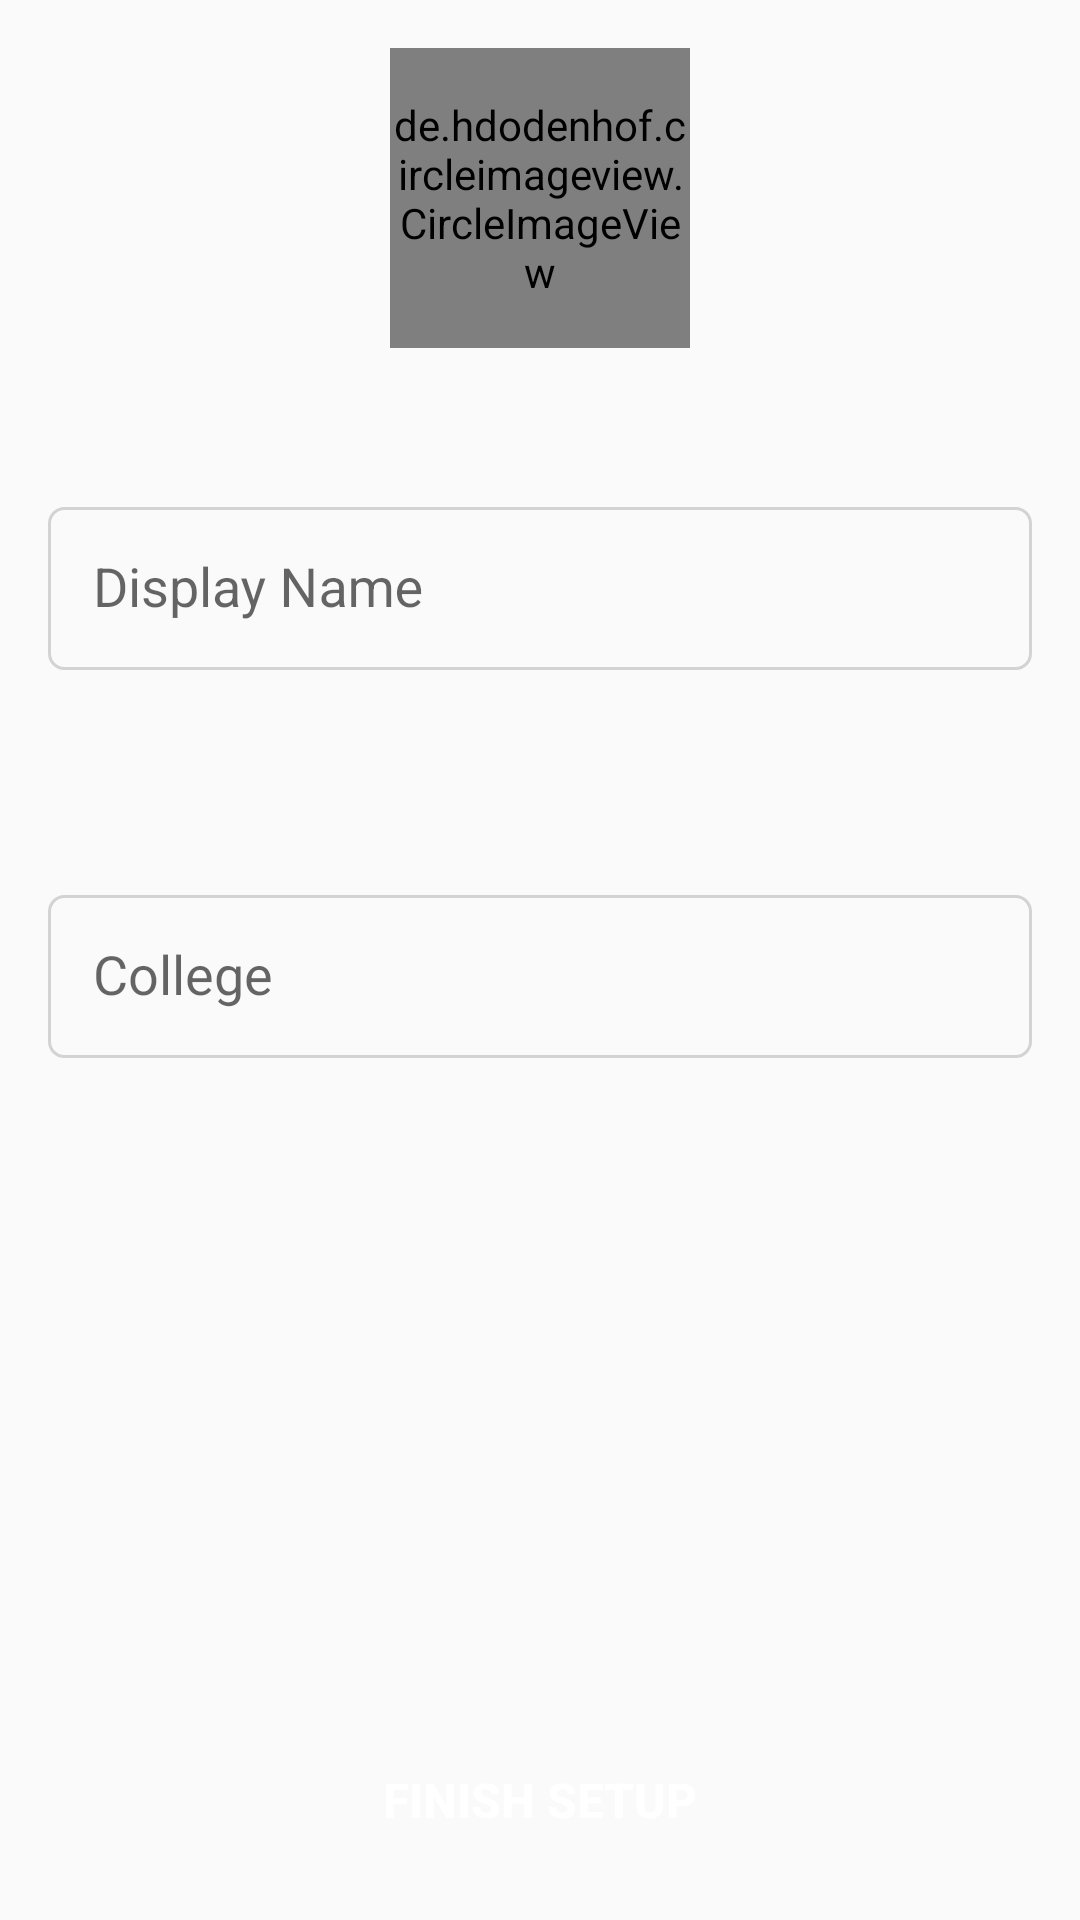

The Android layout XML behind this screen, and the referenced resources:
<!-- AndroidManifest.xml: application theme AppTheme -->
<!-- res/layout/activity_complete_profile.xml -->
<?xml version="1.0" encoding="utf-8"?>
<RelativeLayout xmlns:android="http://schemas.android.com/apk/res/android"
    xmlns:app="http://schemas.android.com/apk/res-auto"
    xmlns:tools="http://schemas.android.com/tools"
    android:id="@+id/activity_account_setup"
    android:layout_width="match_parent"
    android:layout_height="match_parent"
    android:paddingBottom="@dimen/activity_vertical_margin"
    android:paddingLeft="@dimen/activity_horizontal_margin"
    android:paddingRight="@dimen/activity_horizontal_margin"
    android:paddingTop="@dimen/activity_vertical_margin"
    tools:context="roflcopter.org.testingfragment.activity.CompleteProfile">

    <android.support.design.widget.TextInputLayout
        android:layout_width="match_parent"
        android:layout_height="wrap_content"
        android:layout_below="@+id/setupProfilePic"
        android:layout_alignParentStart="true"
        android:layout_marginTop="42dp">

        <EditText
            android:layout_width="match_parent"
            android:layout_height="wrap_content"
            android:inputType="textPersonName"
            android:ems="10"
            android:maxLines="1"
            android:layout_marginTop="42dp"
            android:background="@drawable/textview_res"
            android:id="@+id/setupNameField"
            android:digits="abcdefghijklmnopqrstuvwxyz ABCDEFGHIJKLMNOPQRSTUVWXYZ"
            android:hint="Display Name"
            android:padding="15dp"
            android:layout_below="@+id/setupProfilePic"
            android:layout_alignParentStart="true" />

    </android.support.design.widget.TextInputLayout>


    <android.support.design.widget.TextInputLayout
        android:layout_width="match_parent"
        android:layout_height="wrap_content"
        android:layout_centerVertical="true"
        android:layout_alignParentStart="true">

        <EditText
            android:id="@+id/setupCollegeField"
            android:layout_width="match_parent"
            android:layout_height="wrap_content"
            android:layout_alignParentStart="true"
            android:layout_below="@+id/setupProfilePic"
            android:layout_marginTop="42dp"
            android:background="@drawable/textview_res"
            android:digits="abcdefghijklmnopqrstuvwxyz ABCDEFGHIJKLMNOPQRSTUVWXYZ"
            android:ems="10"
            android:hint="College"
            android:inputType="textPersonName"
            android:maxLines="1"
            android:padding="15dp" />

    </android.support.design.widget.TextInputLayout>

    <Button
        android:text="Finish Setup"
        android:layout_width="match_parent"
        android:layout_height="wrap_content"
        android:id="@+id/setupSubmitBtn"
        android:textColor="#FFFFFF"
        android:background="@drawable/register_button"
        android:textStyle="normal|bold"
        android:textSize="16sp"
        android:layout_alignParentBottom="true"
        android:layout_alignParentStart="true" />

    <de.hdodenhof.circleimageview.CircleImageView
        android:id="@+id/setupProfilePic"
        android:layout_width="100dp"
        android:layout_height="100dp"
        android:src="@mipmap/defaultimg"
        app:civ_border_width="2dp"
        app:civ_border_color="#FF000000"
        android:layout_alignParentTop="true"
        android:layout_centerHorizontal="true" />
</RelativeLayout>
<!-- resources referenced by this layout -->
<resources>
  <dimen name="activity_horizontal_margin">16dp</dimen>
  <dimen name="activity_vertical_margin">16dp</dimen>
  <!-- drawable textview_res (drawable) -->
  <?xml version="1.0" encoding="utf-8"?>
  <shape xmlns:android="http://schemas.android.com/apk/res/android">
  
      <stroke android:color="@color/colorGrayColor" android:width="1dp"></stroke>
      <corners android:radius="5dp"/>
  </shape>
  <style name="AppTheme" parent="Theme.AppCompat.Light.DarkActionBar">
          
          <item name="colorPrimary">@color/colorPrimary</item>
          <item name="colorPrimaryDark">@color/colorPrimaryDark</item>
          <item name="colorAccent">@color/colorAccent</item>
      </style>
  <color name="colorGrayColor">#d3d3d3</color>
  <color name="colorPrimary">#3F51B5</color>
  <color name="colorPrimaryDark">#303F9F</color>
  <color name="colorAccent">#FF4081</color>
</resources>
